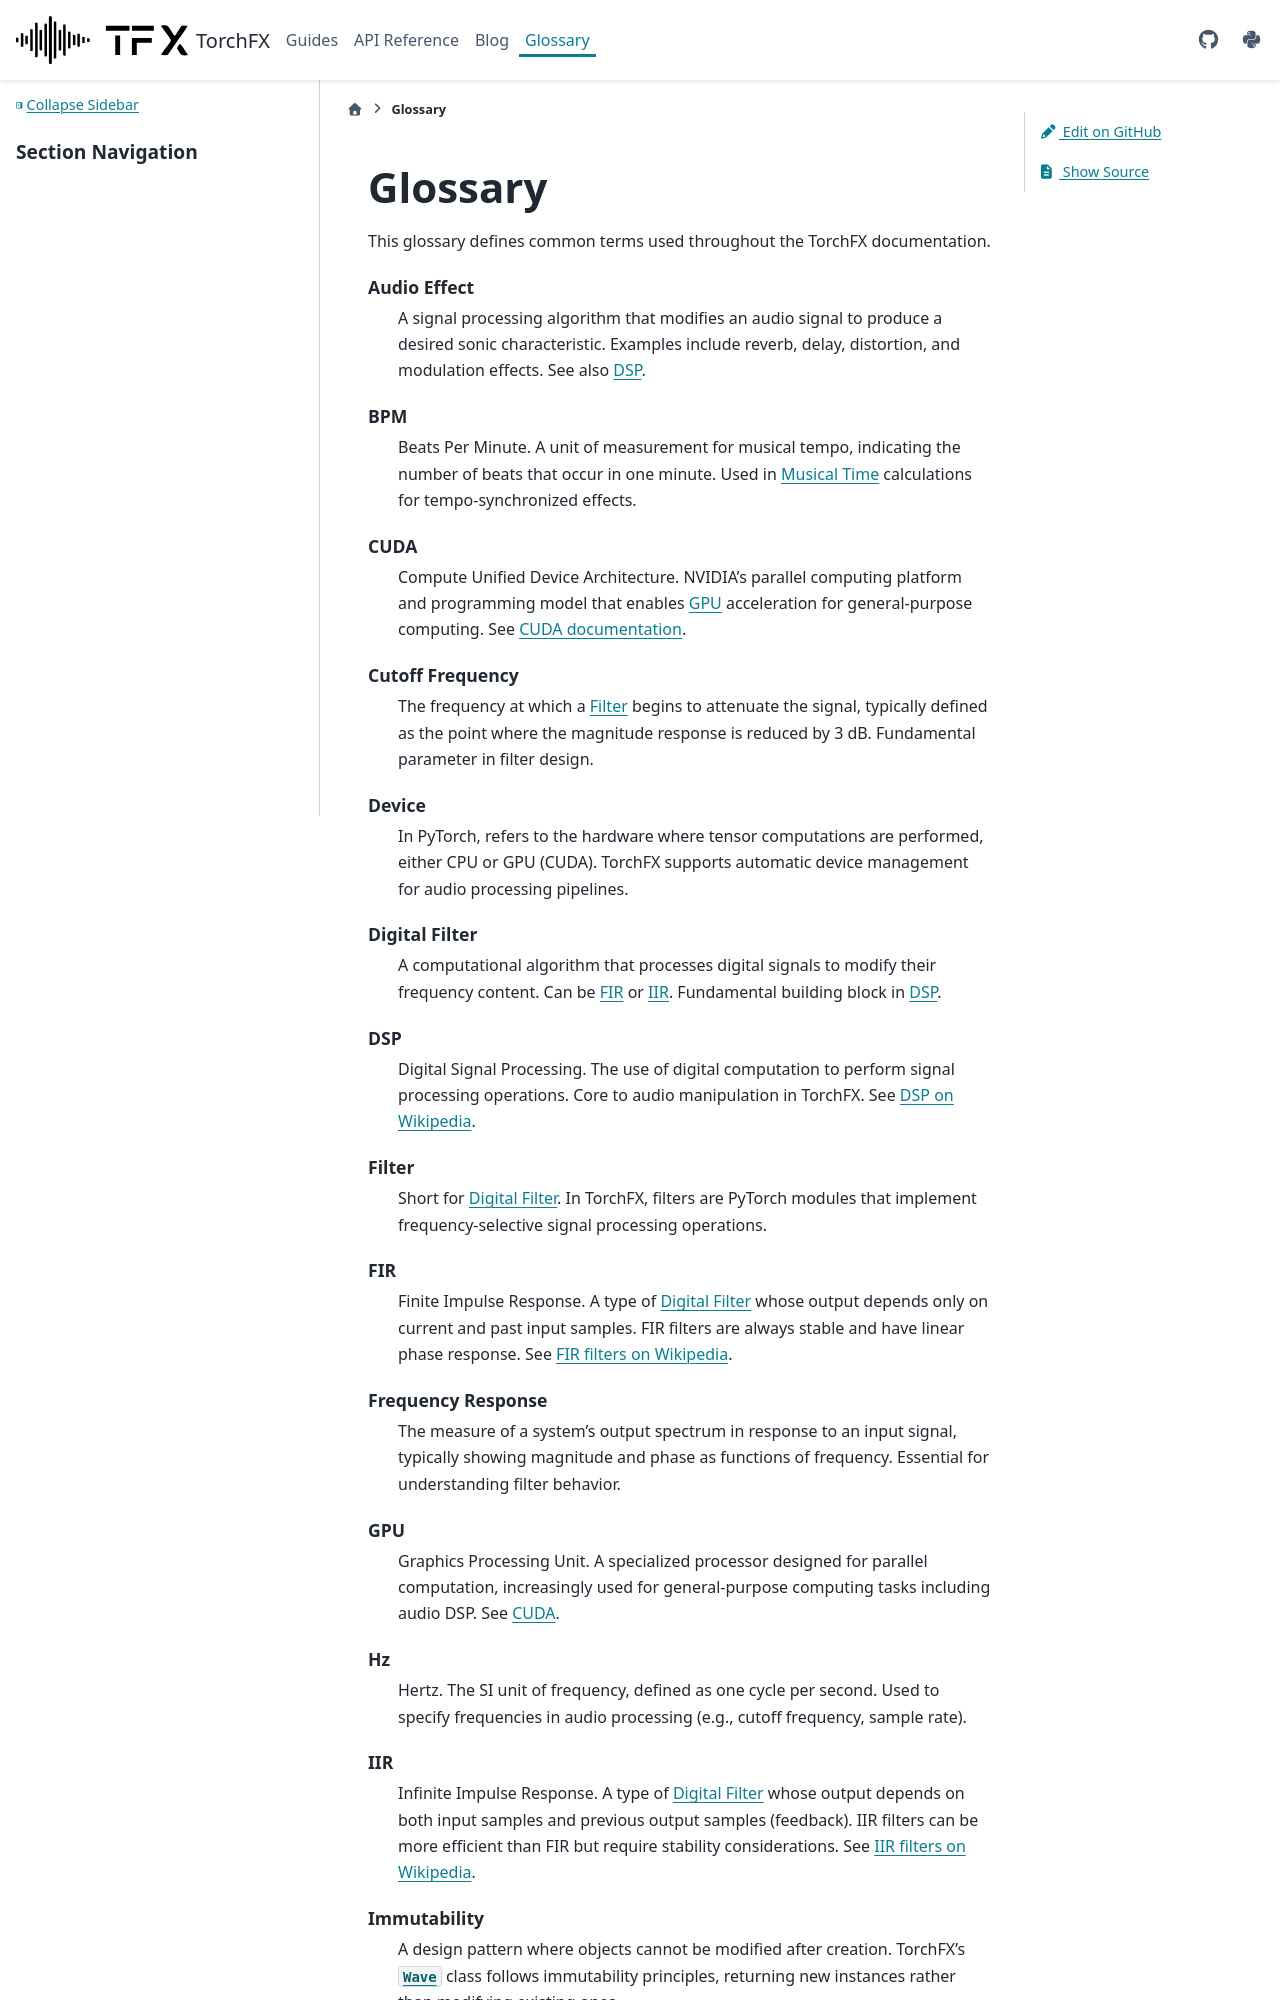

repository: matteospanio/torchfx · page: glossary.html · generator: sphinx

.. _glossary:

========
Glossary
========

This glossary defines common terms used throughout the TorchFX documentation.

.. glossary::
   :sorted:

   Audio Effect
      A signal processing algorithm that modifies an audio signal to produce a desired sonic characteristic. Examples include reverb, delay, distortion, and modulation effects. See also :term:`DSP`.

   BPM
      Beats Per Minute. A unit of measurement for musical tempo, indicating the number of beats that occur in one minute. Used in :term:`Musical Time` calculations for tempo-synchronized effects.

   CUDA
      Compute Unified Device Architecture. NVIDIA's parallel computing platform and programming model that enables :term:`GPU` acceleration for general-purpose computing. See `CUDA documentation <https://docs.nvidia.com/cuda/>`_.

   Cutoff Frequency
      The frequency at which a :term:`Filter` begins to attenuate the signal, typically defined as the point where the magnitude response is reduced by 3 dB. Fundamental parameter in filter design.

   Device
      In PyTorch, refers to the hardware where tensor computations are performed, either CPU or GPU (CUDA). TorchFX supports automatic device management for audio processing pipelines.

   Digital Filter
      A computational algorithm that processes digital signals to modify their frequency content. Can be :term:`FIR` or :term:`IIR`. Fundamental building block in :term:`DSP`.

   DSP
      Digital Signal Processing. The use of digital computation to perform signal processing operations. Core to audio manipulation in TorchFX. See `DSP on Wikipedia <https://en.wikipedia.org/wiki/Digital_signal_processing>`_.

   Filter
      Short for :term:`Digital Filter`. In TorchFX, filters are PyTorch modules that implement frequency-selective signal processing operations.

   FIR
      Finite Impulse Response. A type of :term:`Digital Filter` whose output depends only on current and past input samples. FIR filters are always stable and have linear phase response. See `FIR filters on Wikipedia <https://en.wikipedia.org/wiki/Finite_impulse_response>`_.

   Frequency Response
      The measure of a system's output spectrum in response to an input signal, typically showing magnitude and phase as functions of frequency. Essential for understanding filter behavior.

   GPU
      Graphics Processing Unit. A specialized processor designed for parallel computation, increasingly used for general-purpose computing tasks including audio DSP. See :term:`CUDA`.

   Hz
      Hertz. The SI unit of frequency, defined as one cycle per second. Used to specify frequencies in audio processing (e.g., cutoff frequency, sample rate).

   IIR
      Infinite Impulse Response. A type of :term:`Digital Filter` whose output depends on both input samples and previous output samples (feedback). IIR filters can be more efficient than FIR but require stability considerations. See `IIR filters on Wikipedia <https://en.wikipedia.org/wiki/Infinite_impulse_response>`_.
